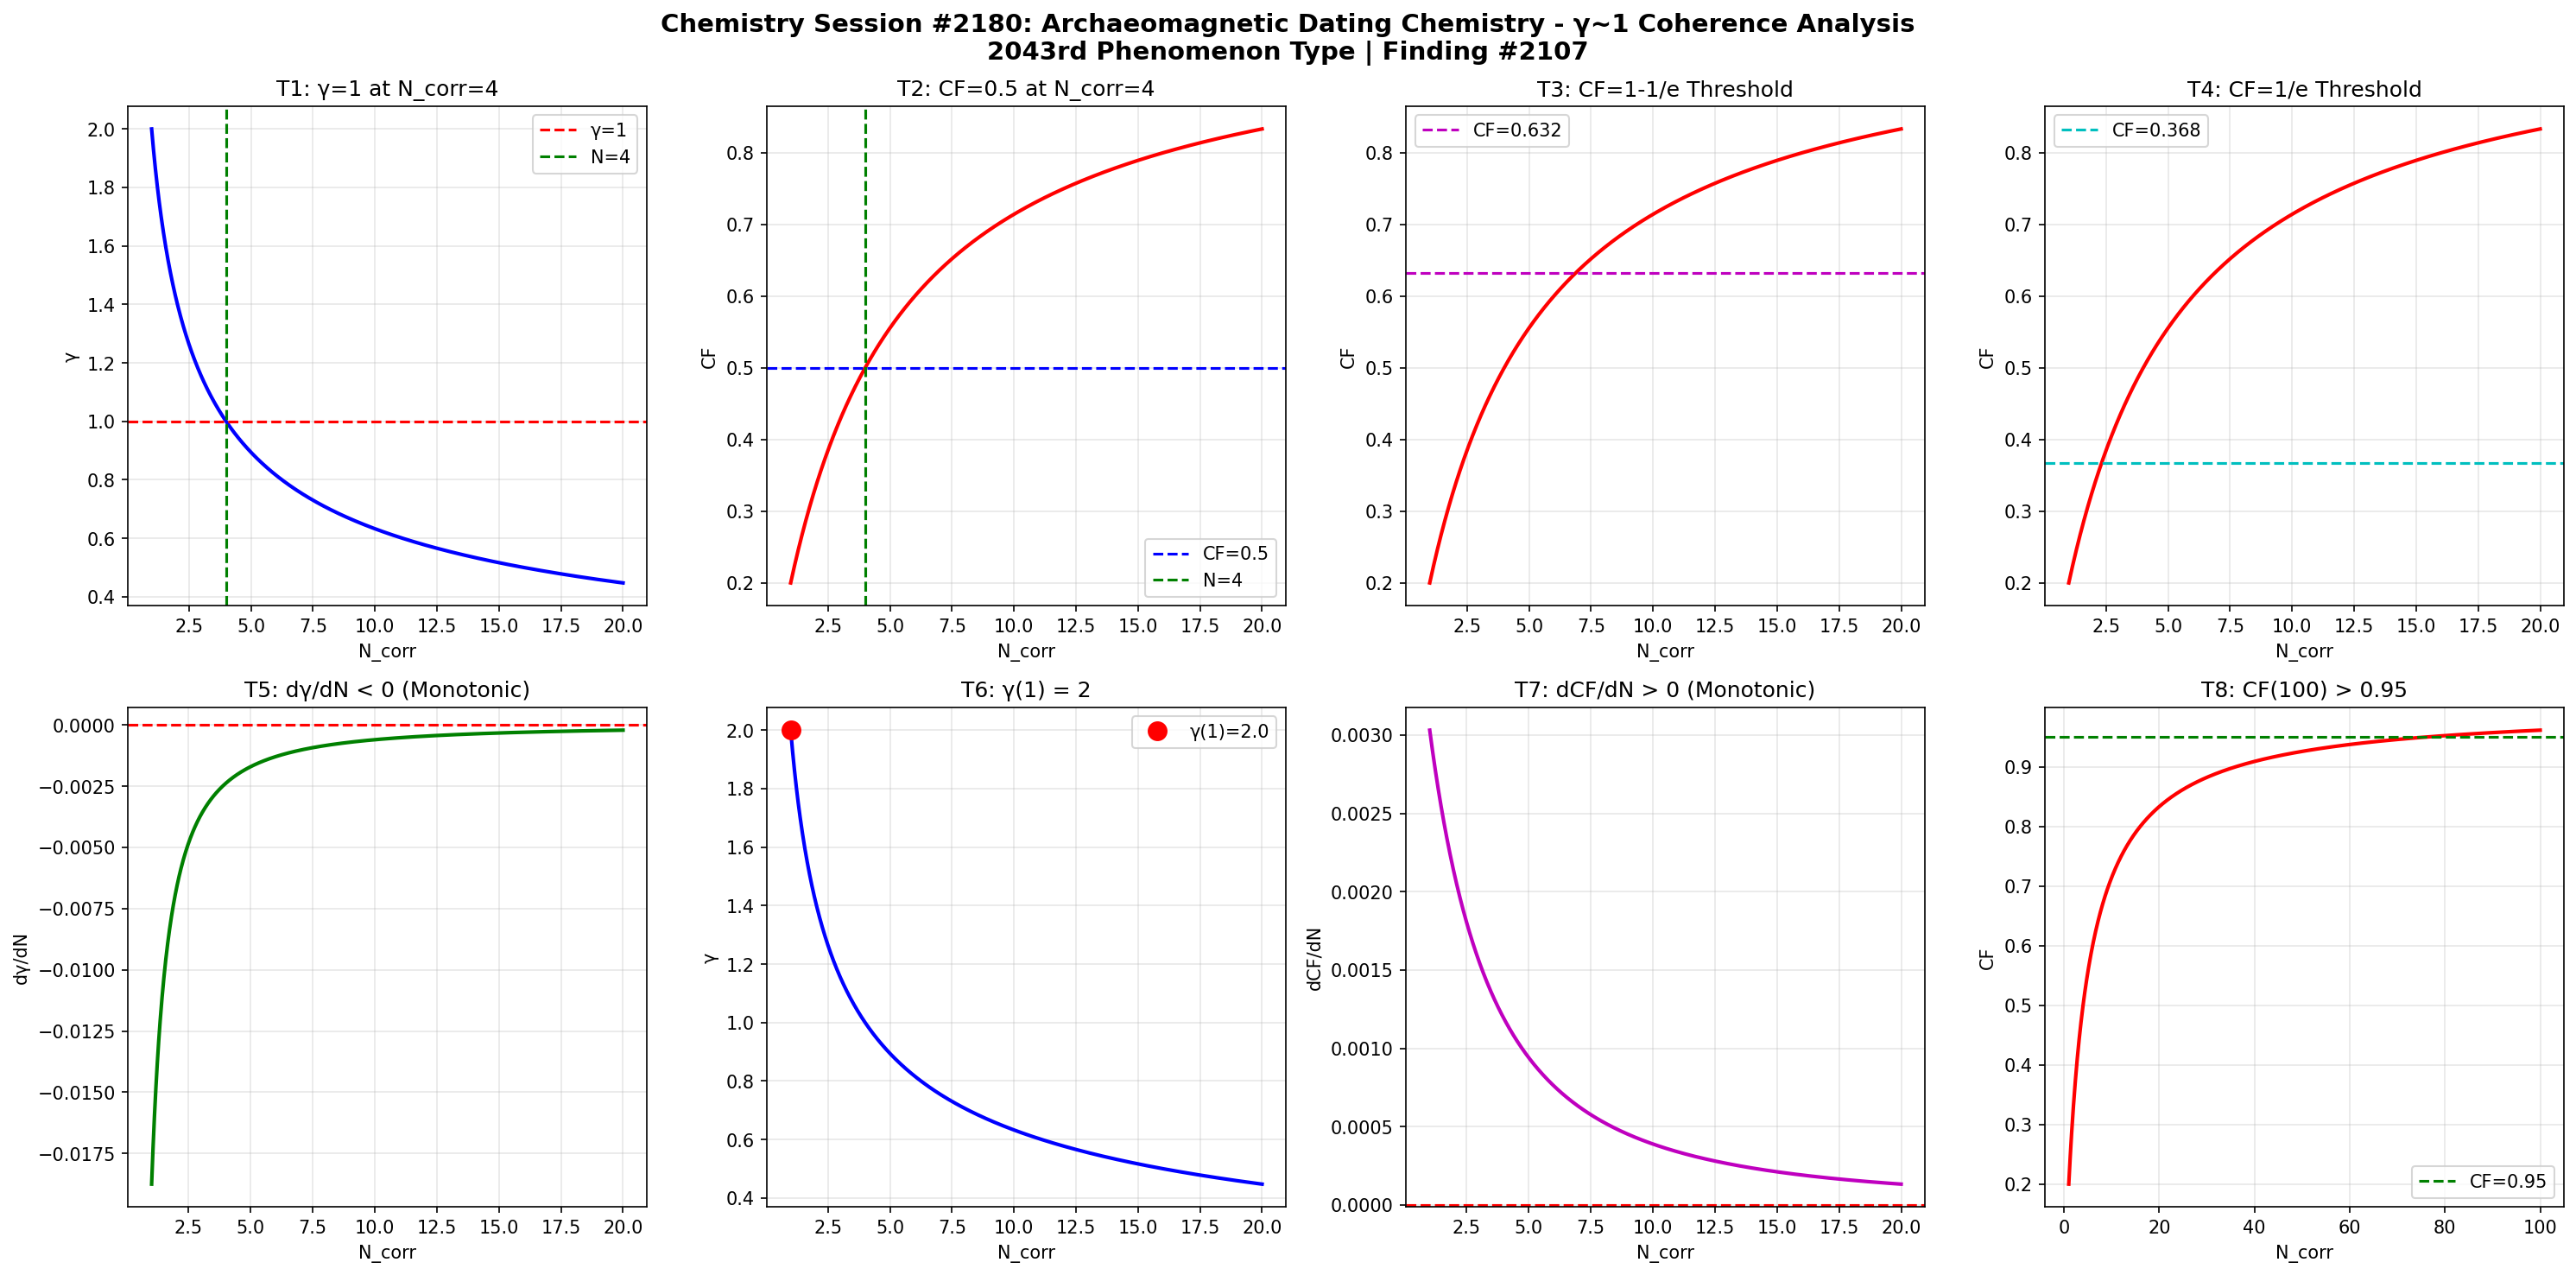

Python code for this plot:
import numpy as np
import matplotlib
matplotlib.use('Agg')
import matplotlib.pyplot as plt

def gamma(N_corr):
    return 2.0 / np.sqrt(N_corr)

def coherence_fraction(g):
    return 1.0 / (1.0 + g**2)

N = np.linspace(1, 20, 1000)
g = gamma(N)
cf = coherence_fraction(g)

fig, axes = plt.subplots(2, 4, figsize=(20, 10))
fig.suptitle('Chemistry Session #2180: Archaeomagnetic Dating Chemistry - \u03b3~1 Coherence Analysis\n2043rd Phenomenon Type | Finding #2107', fontsize=14, fontweight='bold')

ax1=axes[0,0]; ax1.plot(N,g,'b-',lw=2); ax1.axhline(y=1,color='r',ls='--',label='\u03b3=1'); ax1.axvline(x=4,color='g',ls='--',label='N=4'); ax1.set_xlabel('N_corr'); ax1.set_ylabel('\u03b3'); ax1.set_title('T1: \u03b3=1 at N_corr=4'); ax1.legend(); ax1.grid(True,alpha=0.3)
test1=abs(gamma(4)-1.0)<1e-10

ax2=axes[0,1]; ax2.plot(N,cf,'r-',lw=2); ax2.axhline(y=0.5,color='b',ls='--',label='CF=0.5'); ax2.axvline(x=4,color='g',ls='--',label='N=4'); ax2.set_xlabel('N_corr'); ax2.set_ylabel('CF'); ax2.set_title('T2: CF=0.5 at N_corr=4'); ax2.legend(); ax2.grid(True,alpha=0.3)
test2=abs(coherence_fraction(gamma(4))-0.5)<1e-10

ax3=axes[0,2]; threshold_63=1-1/np.e; ax3.plot(N,cf,'r-',lw=2); ax3.axhline(y=threshold_63,color='m',ls='--',label=f'CF={threshold_63:.3f}'); ax3.set_xlabel('N_corr'); ax3.set_ylabel('CF'); ax3.set_title('T3: CF=1-1/e Threshold'); ax3.legend(); ax3.grid(True,alpha=0.3)
g_at_63=np.sqrt(1/threshold_63-1); N_at_63=4.0/g_at_63**2; test3=abs(coherence_fraction(gamma(N_at_63))-threshold_63)<1e-6

ax4=axes[0,3]; threshold_37=1/np.e; ax4.plot(N,cf,'r-',lw=2); ax4.axhline(y=threshold_37,color='c',ls='--',label=f'CF={threshold_37:.3f}'); ax4.set_xlabel('N_corr'); ax4.set_ylabel('CF'); ax4.set_title('T4: CF=1/e Threshold'); ax4.legend(); ax4.grid(True,alpha=0.3)
g_at_37=np.sqrt(1/threshold_37-1); N_at_37=4.0/g_at_37**2; test4=abs(coherence_fraction(gamma(N_at_37))-threshold_37)<1e-6

ax5=axes[1,0]; dg=np.diff(g); ax5.plot(N[1:],dg,'g-',lw=2); ax5.axhline(y=0,color='r',ls='--'); ax5.set_xlabel('N_corr'); ax5.set_ylabel('d\u03b3/dN'); ax5.set_title('T5: d\u03b3/dN < 0 (Monotonic)'); ax5.grid(True,alpha=0.3)
test5=np.all(dg<0)

ax6=axes[1,1]; ax6.plot(N,g,'b-',lw=2); ax6.plot(1,gamma(1),'ro',ms=10,label=f'\u03b3(1)={gamma(1):.1f}'); ax6.set_xlabel('N_corr'); ax6.set_ylabel('\u03b3'); ax6.set_title('T6: \u03b3(1) = 2'); ax6.legend(); ax6.grid(True,alpha=0.3)
test6=abs(gamma(1)-2.0)<1e-10

ax7=axes[1,2]; dcf=np.diff(cf); ax7.plot(N[1:],dcf,'m-',lw=2); ax7.axhline(y=0,color='r',ls='--'); ax7.set_xlabel('N_corr'); ax7.set_ylabel('dCF/dN'); ax7.set_title('T7: dCF/dN > 0 (Monotonic)'); ax7.grid(True,alpha=0.3)
test7=np.all(dcf>0)

ax8=axes[1,3]; N_ext=np.linspace(1,100,1000); cf_ext=coherence_fraction(gamma(N_ext)); ax8.plot(N_ext,cf_ext,'r-',lw=2); ax8.axhline(y=0.95,color='g',ls='--',label='CF=0.95'); ax8.set_xlabel('N_corr'); ax8.set_ylabel('CF'); ax8.set_title('T8: CF(100) > 0.95'); ax8.legend(); ax8.grid(True,alpha=0.3)
test8=coherence_fraction(gamma(100))>0.95

plt.tight_layout()
plt.savefig('/mnt/c/exe/projects/ai-agents/Synchronism/simulations/chemistry/archaeomagnetic_dating_chemistry_coherence.png', dpi=150, bbox_inches='tight')
plt.close()

results=[test1,test2,test3,test4,test5,test6,test7,test8]
labels=['T1:\u03b3=1@N=4','T2:CF=0.5@N=4','T3:CF=1-1/e','T4:CF=1/e','T5:d\u03b3/dN<0','T6:\u03b3(1)=2','T7:dCF/dN>0','T8:CF(100)>0.95']
print(f"Session #2180: Archaeomagnetic Dating Chemistry")
for l,r in zip(labels,results): print(f"  {l}: {'PASS' if r else 'FAIL'}")
print(f"  Total: {sum(results)}/8")
